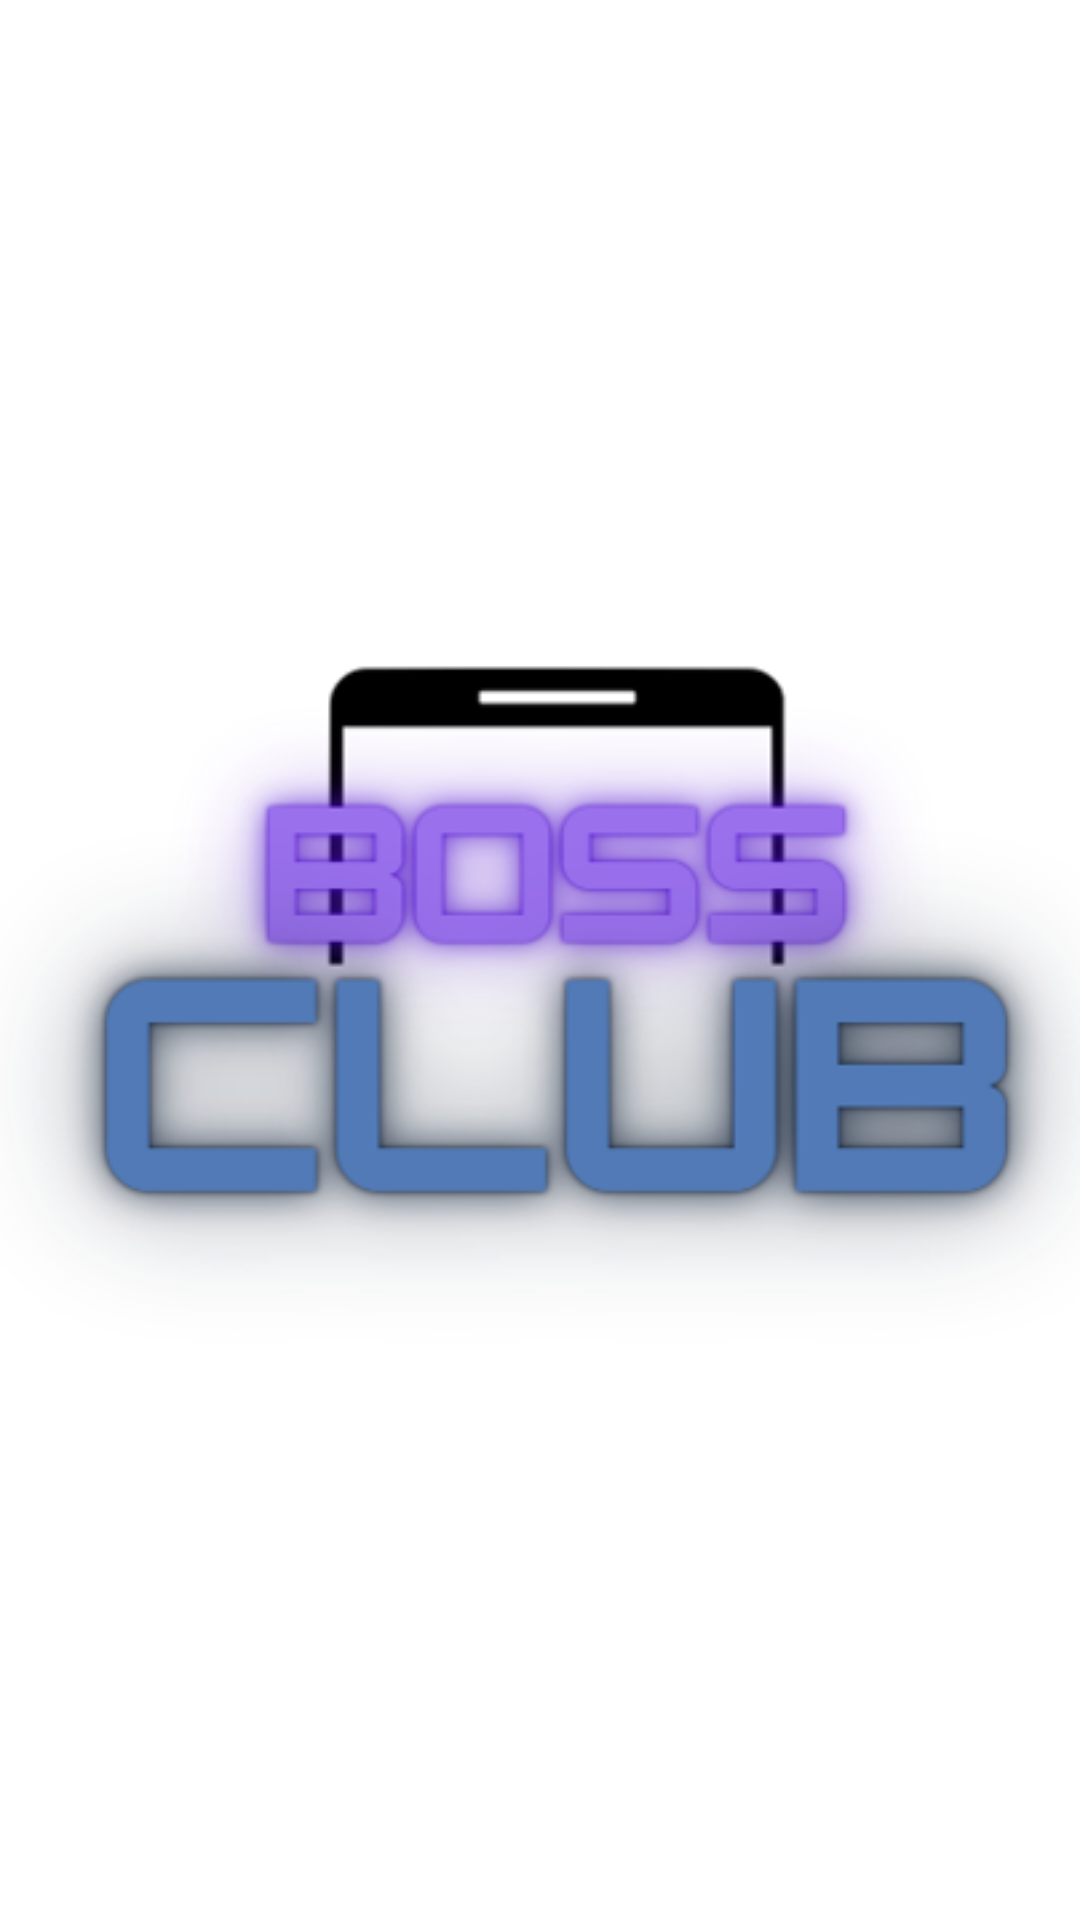

Write the Android layout XML for this screen, with the resource values it uses.
<!-- AndroidManifest.xml: activity theme Theme.BossApp -->
<!-- res/layout/activity_splash.xml -->
<?xml version="1.0" encoding="utf-8"?>
<LinearLayout xmlns:android="http://schemas.android.com/apk/res/android"
    xmlns:tools="http://schemas.android.com/tools"
    android:layout_width="match_parent"
    android:layout_height="match_parent"
    android:orientation="vertical"
    android:gravity="center"
    android:background="#FFFFFF">


    <ImageView
        android:layout_width="360dp"
        android:layout_height="451dp"
        android:contentDescription="App Logo"
        android:src="@drawable/boss"
        tools:ignore="HardcodedText" />



</LinearLayout>
<!-- resources referenced by this layout -->
<resources>
  <!-- drawable boss: png bitmap (drawable, 62990 bytes) -->
  <style name="Theme.BossApp" parent="Theme.MaterialComponents.DayNight.NoActionBar">
  
          <item name="colorPrimary">@color/purple_500</item>
          <item name="colorPrimaryVariant">@color/purple_700</item>
          <item name="colorSecondary">@color/teal_200</item>
          <item name="colorOnPrimary">@color/white</item>
          <item name="colorOnSecondary">@color/white</item>
          <item name="android:windowBackground">@color/white</item>
          <item name="android:statusBarColor">@color/purple_700</item>
          <item name="android:navigationBarColor">@color/purple_500</item>
      </style>
  <color name="purple_500">#FF6200EE</color>
  <color name="purple_700">#FF3700B3</color>
  <color name="teal_200">#03DAC5</color>
  <color name="white">#FFFFFF</color>
</resources>
